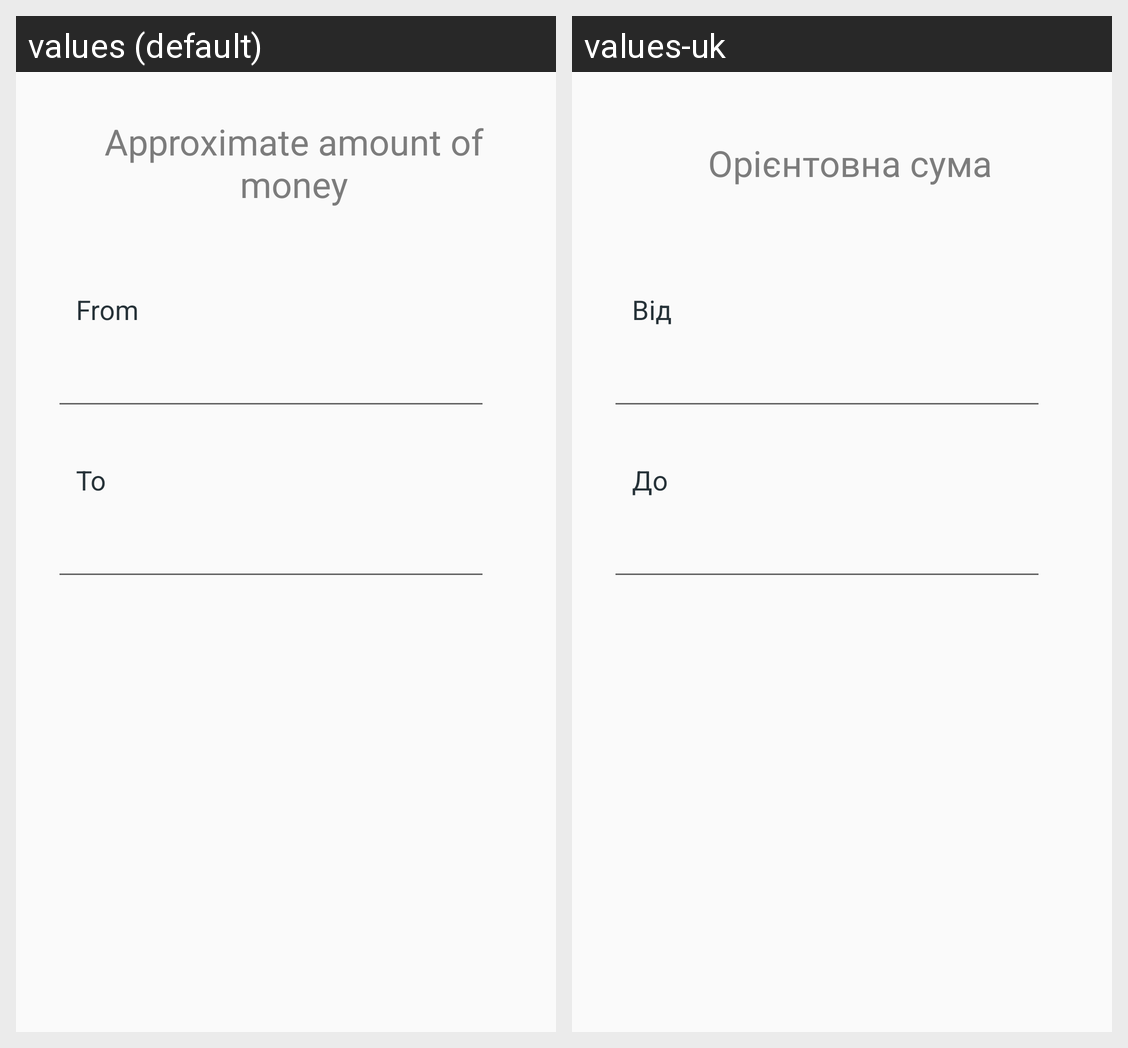

Here is an Android app screen in its default locale and in the app's own translations. Write out the translated-string differences for the strings that appear on this screen.
Android screen res/layout/fragment_amount_decision.xml rendered under 2 locales, left to right: values (default), values-uk. Device: Nexus 5 (rendered at 1080×1920; each locale shown at half size, 540×960, under a caption strip naming it); theme AppTheme.
Strings drawn on this screen, with the default value and each locale's value (text and hints the layout hard-codes, and strings that could not be matched under every locale, appear in the picture but are not listed):

amount_fragment_title
  values: Approximate amount of money
  values-uk: Орієнтовна сума

from
  values: From
  values-uk: Від

to
  values: To
  values-uk: До
